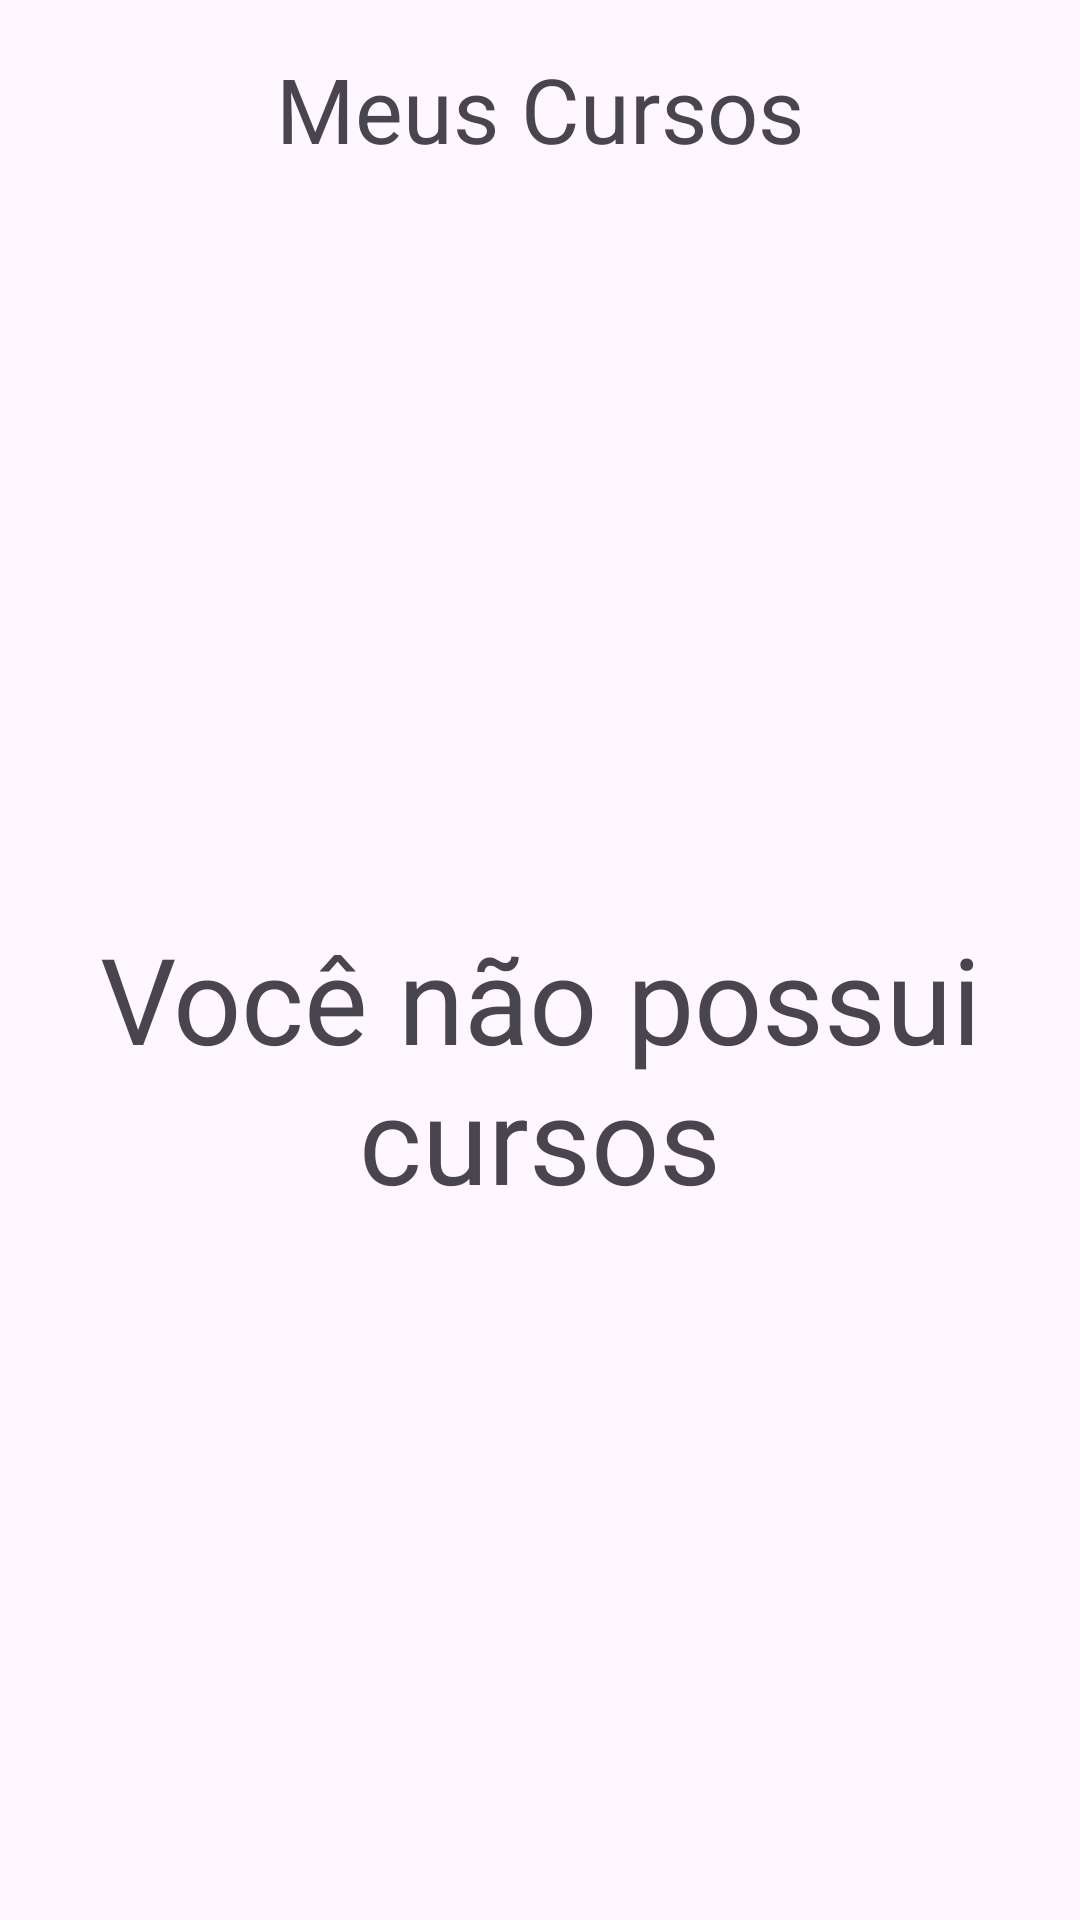

Write the Android layout XML for this screen, with the resource values it uses.
<!-- AndroidManifest.xml: application theme Theme.Domenic_tech_app -->
<!-- res/layout/fragment_meus_cursos_fragment.xml -->
<?xml version="1.0" encoding="utf-8"?>
<LinearLayout
    xmlns:android="http://schemas.android.com/apk/res/android"
    android:layout_width="match_parent"
    android:layout_height="match_parent"
    android:orientation="vertical"
    android:gravity="center">


    <TextView
        android:id="@+id/titleTextView"
        android:layout_width="wrap_content"
        android:layout_height="wrap_content"
        android:text="Meus Cursos"
        android:textSize="30dp"
        android:padding="16dp"/>


    <View
        android:layout_width="match_parent"
        android:layout_height="0dp"
        android:layout_weight="1"/>


    <TextView
        android:id="@+id/messageTextView"
        android:layout_width="wrap_content"
        android:layout_height="wrap_content"
        android:text="Você não possui cursos"
        android:textSize="40sp"
        android:gravity="center"
        android:padding="16dp"/>

    <View
        android:layout_width="match_parent"
        android:layout_height="0dp"
        android:layout_weight="1"/>

</LinearLayout>
<!-- resources referenced by this layout -->
<resources>
  <style name="Theme.Domenic_tech_app" parent="Base.Theme.Domenic_tech_app" />
  <style name="Base.Theme.Domenic_tech_app" parent="Theme.Material3.DayNight.NoActionBar">
          
          
      </style>
</resources>
